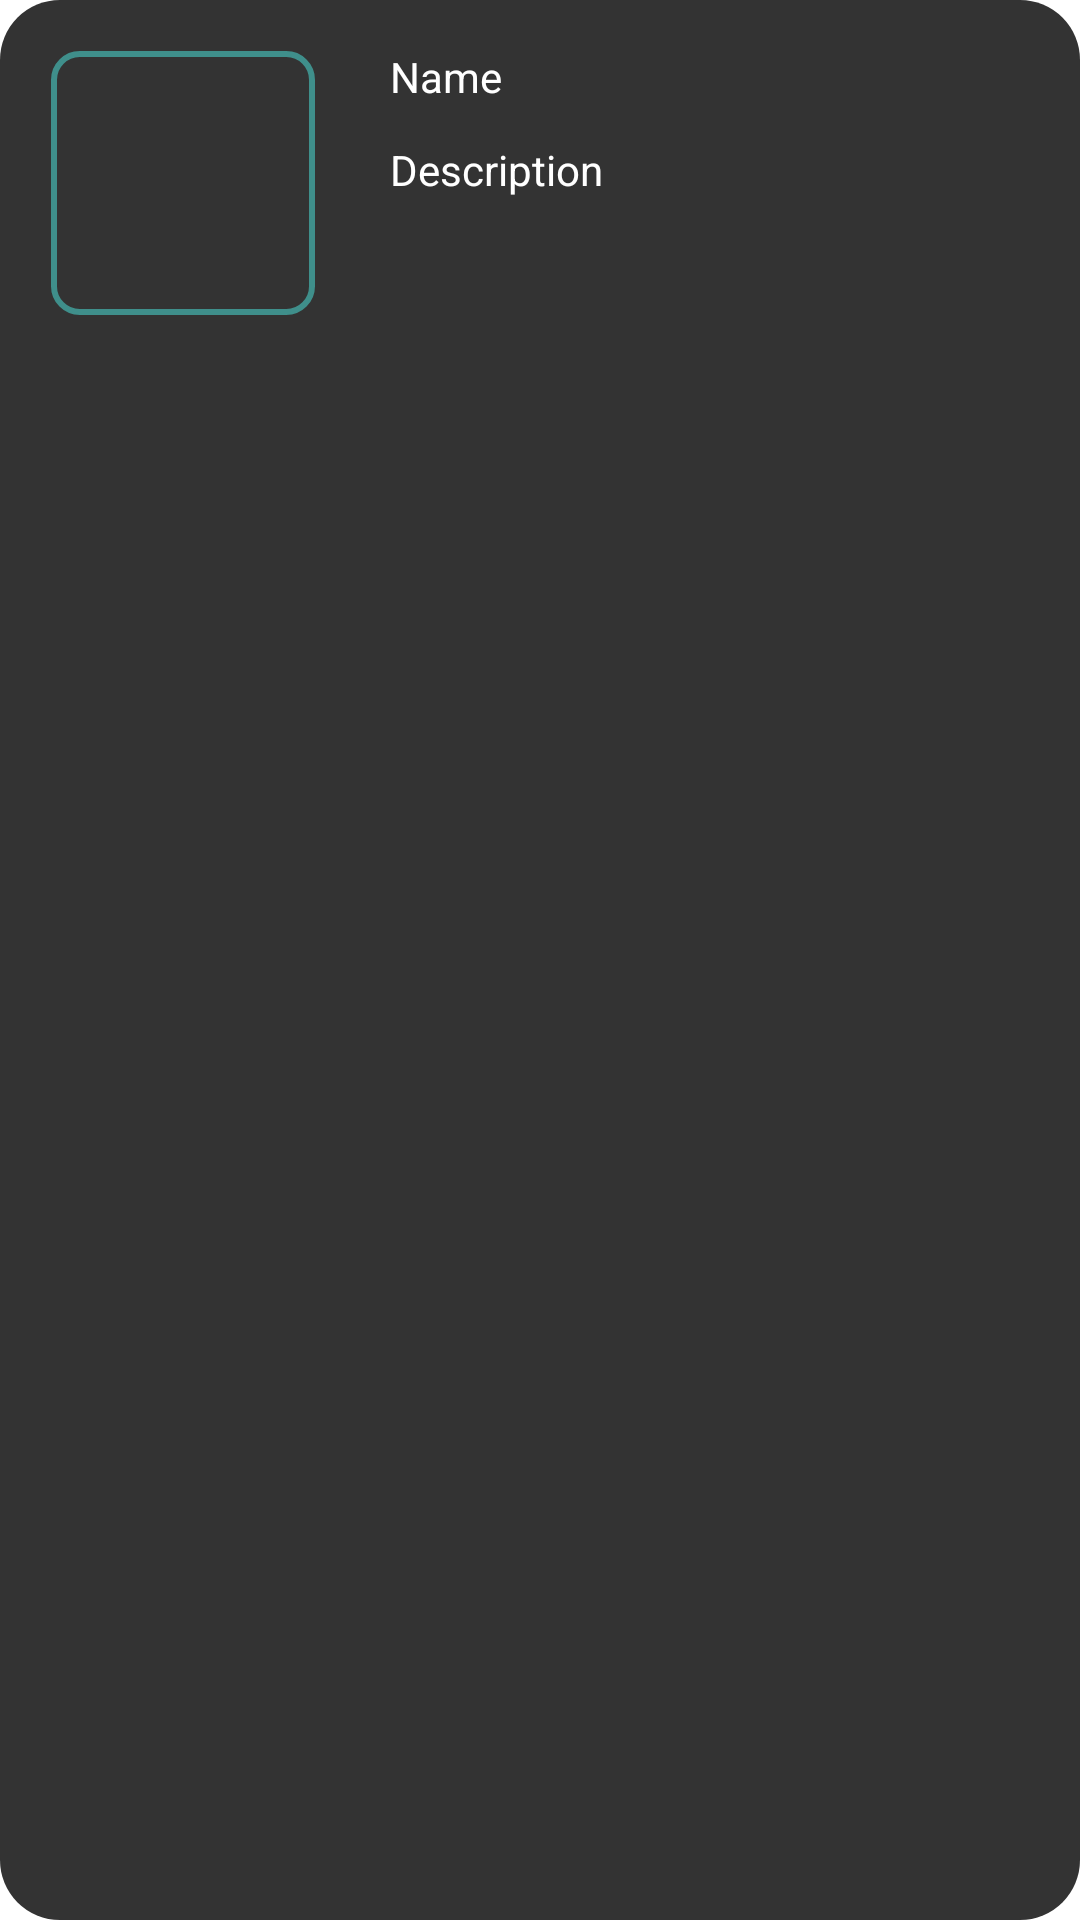

Layout XML and referenced resources for this Android screen:
<!-- AndroidManifest.xml: application theme Theme.Rare_Finds -->
<!-- res/layout/recycler_item_view.xml -->
<?xml version="1.0" encoding="utf-8"?>
<androidx.constraintlayout.widget.ConstraintLayout xmlns:android="http://schemas.android.com/apk/res/android"
    xmlns:app="http://schemas.android.com/apk/res-auto"
    xmlns:tools="http://schemas.android.com/tools"
    android:id="@+id/categoryView"
    android:layout_width="match_parent"
    android:layout_height="wrap_content"
    android:layout_margin="5dp"
    android:background="@drawable/collection_view_shape">

    <com.google.android.material.imageview.ShapeableImageView
        android:id="@+id/category_image_id"
        android:layout_width="90dp"
        android:layout_height="90dp"
        android:layout_marginStart="16dp"
        android:layout_marginTop="16dp"
        android:adjustViewBounds="true"
        android:contentDescription="@string/image_category"
        android:scaleType="fitXY"
        android:padding="2dp"
        app:shapeAppearance="@style/Circular"
        app:strokeWidth="2dp"
        app:strokeColor="@color/teal_700"
        app:layout_constraintStart_toStartOf="parent"
        app:layout_constraintTop_toTopOf="parent"
        app:srcCompat="@drawable/ic_launcher_foreground"
        tools:ignore="ImageContrastCheck"
        tools:srcCompat="@tools:sample/avatars[0]" />

    <TextView
        android:id="@+id/category_name_id"
        android:layout_width="200dp"
        android:layout_height="wrap_content"
        android:layout_marginStart="24dp"
        android:text="@string/category_name"
        android:textColor="@color/white"
        app:layout_constraintStart_toEndOf="@+id/category_image_id"
        app:layout_constraintTop_toTopOf="@+id/category_image_id" />

    <TextView
        android:id="@+id/category_description_id"
        android:layout_width="200dp"
        android:layout_height="wrap_content"
        android:layout_marginStart="24dp"
        android:layout_marginTop="12dp"
        android:text="@string/category_description"
        android:maxLines="4"
        android:textColor="@color/white"
        app:layout_constraintStart_toEndOf="@+id/category_image_id"
        app:layout_constraintTop_toBottomOf="@+id/category_name_id" />

    <View
        android:id="@+id/divider"
        android:layout_width="409dp"
        android:layout_height="1dp"
        android:layout_marginTop="8dp"
        android:background="?android:attr/listDivider"
        android:visibility="invisible"
        app:layout_constraintEnd_toEndOf="parent"
        app:layout_constraintStart_toStartOf="parent"
        app:layout_constraintTop_toBottomOf="@+id/category_image_id" />

</androidx.constraintlayout.widget.ConstraintLayout>
<!-- resources referenced by this layout -->
<resources>
  <color name="teal_700">#3F8F8B</color>
  <color name="white">#FFFFFFFF</color>
  <!-- drawable collection_view_shape (drawable) -->
  <?xml version="1.0" encoding="utf-8"?>
  <shape xmlns:android="http://schemas.android.com/apk/res/android">
  
      <solid
          android:color="@color/dark_grey" />
  
      <corners
          android:radius="20dp"/>
  </shape>
  <!-- drawable ic_launcher_foreground: png bitmap (mipmap-hdpi, 3900 bytes) -->
  <string name="category_description">Description</string>
  <string name="category_name">Name</string>
  <string name="image_category">Category Image</string>
  <style name="Circular">
          <item name="cornerSize">10%</item>
      </style>
  <style name="Theme.Rare_Finds" parent="Theme.MaterialComponents.DayNight.DarkActionBar">
          
          <item name="colorPrimary">@color/teal_200</item>
          <item name="colorPrimaryVariant">@color/white</item>
          <item name="colorOnPrimary">@color/white</item>
          
          <item name="colorSecondary">@color/teal_200</item>
          <item name="colorSecondaryVariant">@color/white</item>
          <item name="colorOnSecondary">#FFFFFF</item>
          
          <item name="android:statusBarColor">@color/teal_200</item>
          <item name="android:navigationBarColor">@color/teal_200</item>
          
      </style>
  <color name="dark_grey">#333333</color>
  <color name="teal_200">#4DAAA7</color>
</resources>
